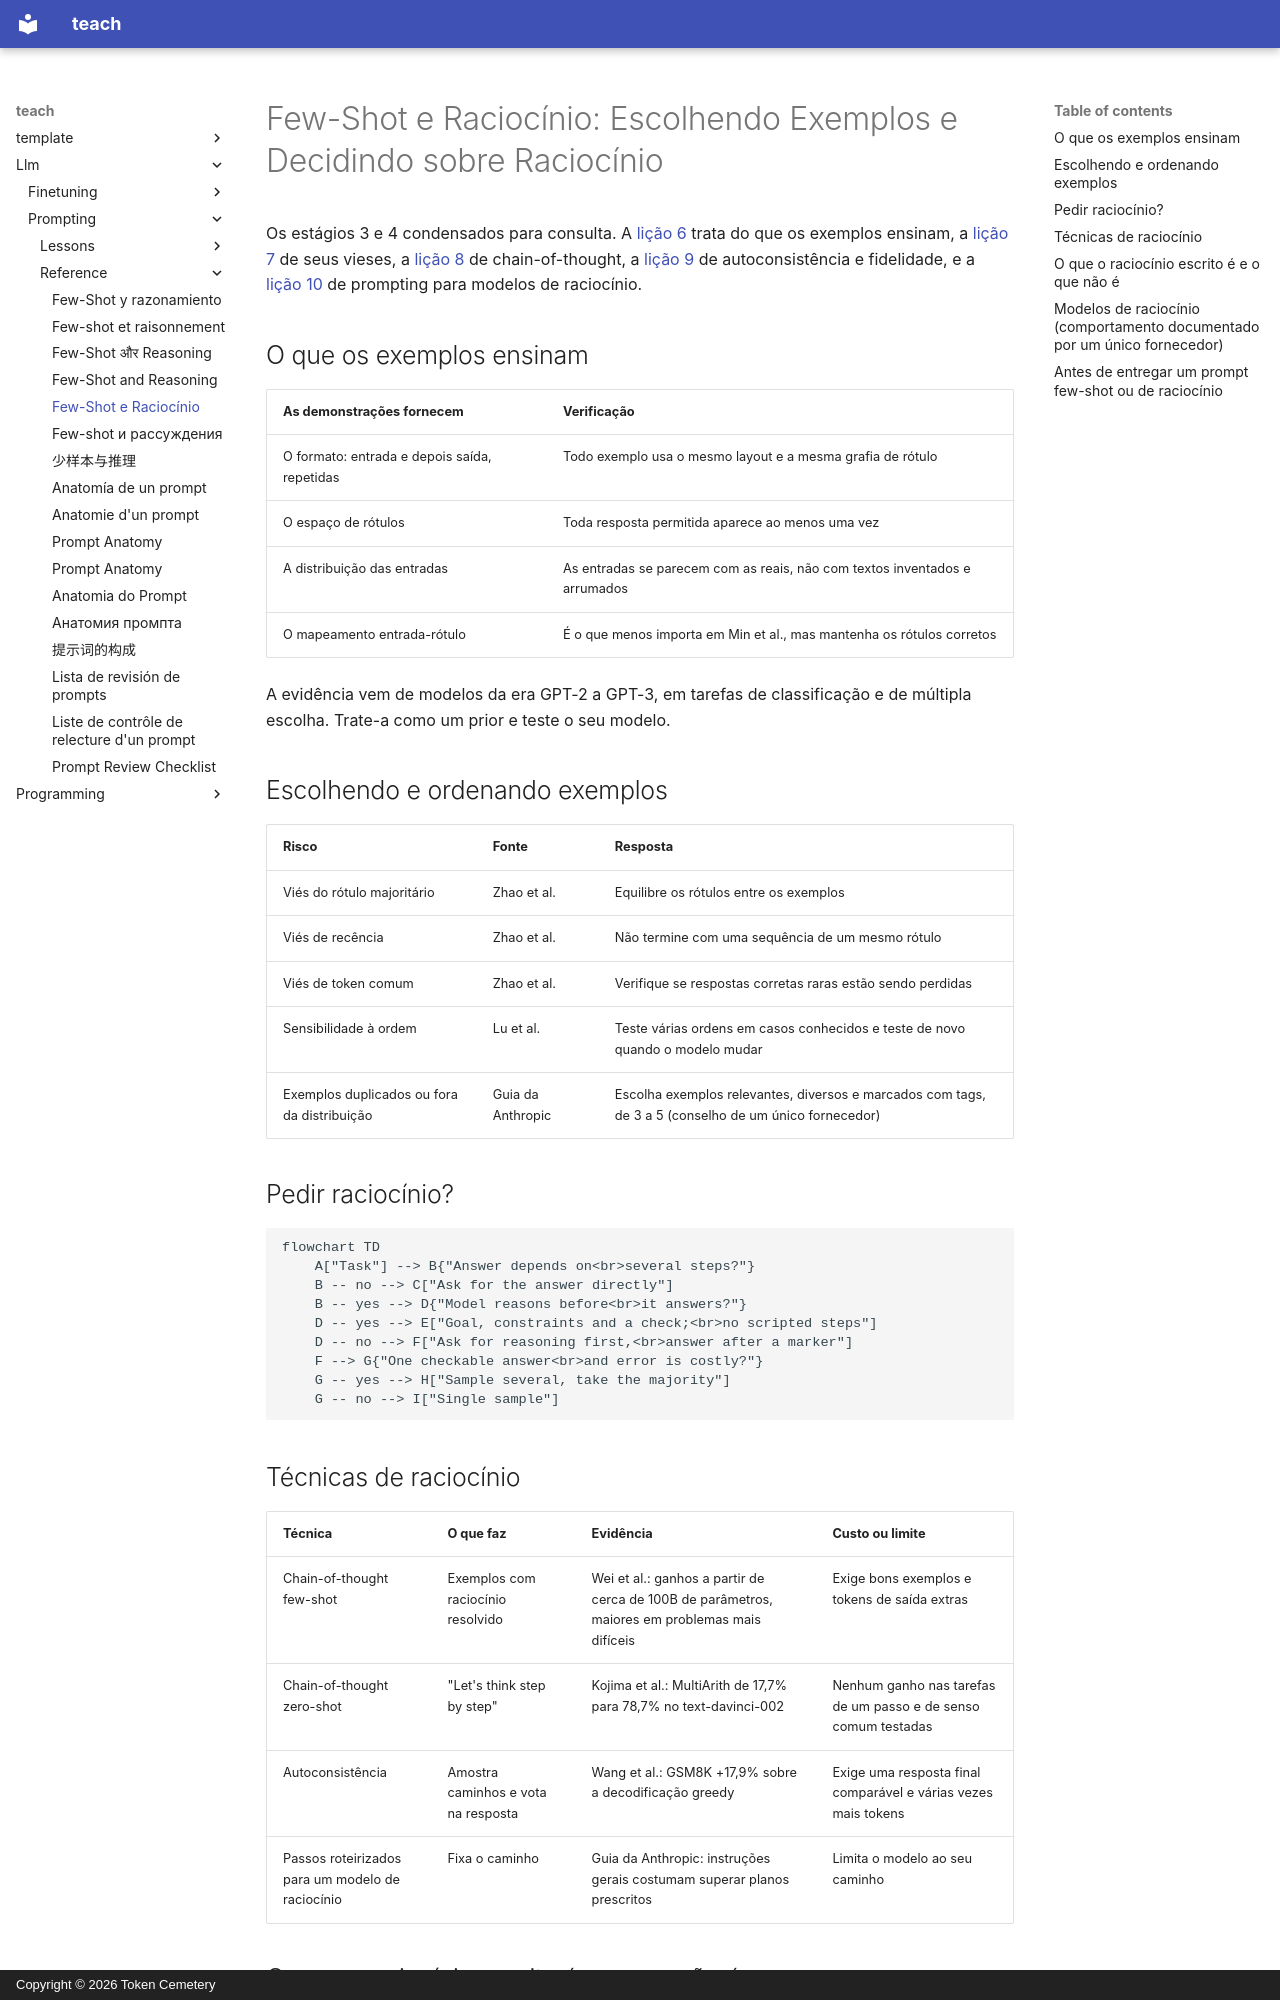

repository: TokenCemetery/teach · page: llm/prompting/reference/few-shot-and-reasoning.pt/index.html · generator: mkdocs · copyright: Copyright © 2026 Token Cemetery

---
title: Few-Shot e Raciocínio
description: Como escolher e ordenar exemplos few-shot, e decidir quando e como pedir raciocínio
type: reference
---

# Few-Shot e Raciocínio: Escolhendo Exemplos e Decidindo sobre Raciocínio

Os estágios 3 e 4 condensados para consulta. A [lição 6](../lessons/0006-what-examples-teach.md) trata do que os exemplos ensinam, a [lição 7](../lessons/0007-few-shot-biases.md) de seus vieses, a [lição 8](../lessons/0008-chain-of-thought.md) de chain-of-thought, a [lição 9](../lessons/0009-self-consistency-and-faithfulness.md) de autoconsistência e fidelidade, e a [lição 10](../lessons/0010-prompting-reasoning-models.md) de prompting para modelos de raciocínio.

## O que os exemplos ensinam

| As demonstrações fornecem | Verificação |
|---|---|
| O formato: entrada e depois saída, repetidas | Todo exemplo usa o mesmo layout e a mesma grafia de rótulo |
| O espaço de rótulos | Toda resposta permitida aparece ao menos uma vez |
| A distribuição das entradas | As entradas se parecem com as reais, não com textos inventados e arrumados |
| O mapeamento entrada-rótulo | É o que menos importa em Min et al., mas mantenha os rótulos corretos |

A evidência vem de modelos da era GPT-2 a GPT-3, em tarefas de classificação e de múltipla escolha. Trate-a como um prior e teste o seu modelo.

## Escolhendo e ordenando exemplos

| Risco | Fonte | Resposta |
|---|---|---|
| Viés do rótulo majoritário | Zhao et al. | Equilibre os rótulos entre os exemplos |
| Viés de recência | Zhao et al. | Não termine com uma sequência de um mesmo rótulo |
| Viés de token comum | Zhao et al. | Verifique se respostas corretas raras estão sendo perdidas |
| Sensibilidade à ordem | Lu et al. | Teste várias ordens em casos conhecidos e teste de novo quando o modelo mudar |
| Exemplos duplicados ou fora da distribuição | Guia da Anthropic | Escolha exemplos relevantes, diversos e marcados com tags, de 3 a 5 (conselho de um único fornecedor) |

## Pedir raciocínio?

```mermaid
flowchart TD
    A["Task"] --> B{"Answer depends on<br>several steps?"}
    B -- no --> C["Ask for the answer directly"]
    B -- yes --> D{"Model reasons before<br>it answers?"}
    D -- yes --> E["Goal, constraints and a check;<br>no scripted steps"]
    D -- no --> F["Ask for reasoning first,<br>answer after a marker"]
    F --> G{"One checkable answer<br>and error is costly?"}
    G -- yes --> H["Sample several, take the majority"]
    G -- no --> I["Single sample"]
```

## Técnicas de raciocínio

| Técnica | O que faz | Evidência | Custo ou limite |
|---|---|---|---|
| Chain-of-thought few-shot | Exemplos com raciocínio resolvido | Wei et al.: ganhos a partir de cerca de 100B de parâmetros, maiores em problemas mais difíceis | Exige bons exemplos e tokens de saída extras |
| Chain-of-thought zero-shot | "Let's think step by step" | Kojima et al.: MultiArith de 17,7% para 78,7% no text-davinci-002 | Nenhum ganho nas tarefas de um passo e de senso comum testadas |
| Autoconsistência | Amostra caminhos e vota na resposta | Wang et al.: GSM8K +17,9% sobre a decodificação greedy | Exige uma resposta final comparável e várias vezes mais tokens |
| Passos roteirizados para um modelo de raciocínio | Fixa o caminho | Guia da Anthropic: instruções gerais costumam superar planos prescritos | Limita o modelo ao seu caminho |
